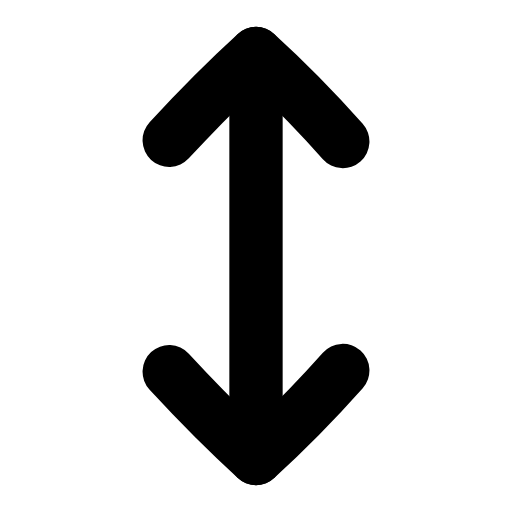
t = 0.00 s
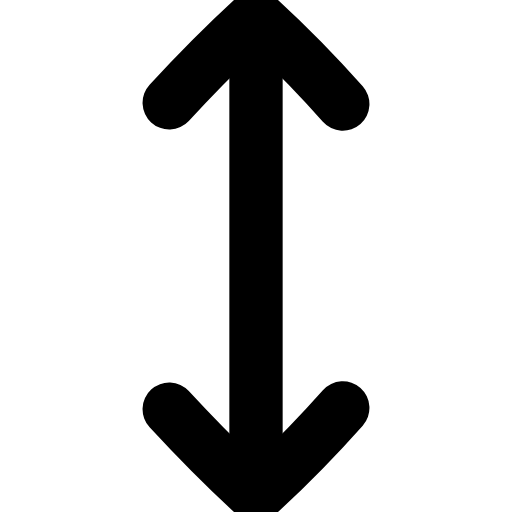
t = 0.22 s
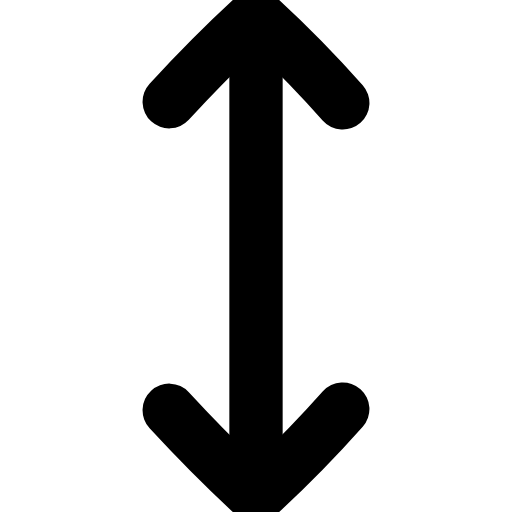
t = 0.56 s
t = 0.77 s: frame unchanged from t = 0.56 s, image omitted
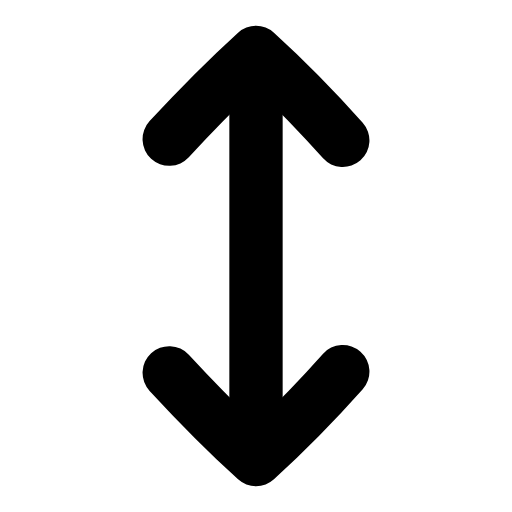
t = 1.10 s
t = 1.31 s: frame unchanged from t = 0.00 s, image omitted

The animated SVG that drew these frames (rendered in a browser with its animation timeline set to each time). Animation: 2 SMIL elements (animateTransform=2); one cycle of 1.60 s, repeats indefinitely.

<svg xmlns="http://www.w3.org/2000/svg" width="24" height="24" viewBox="0 0 24 24" fill="none"><g transform="translate(-1.56 -1.56) scale(1.13)"><line stroke="currentColor" stroke-width="2.212" stroke-linecap="round" stroke-linejoin="round" fill="none" x1="12" y1="3.6" x2="12" y2="20.4"></line><g><animateTransform attributeName="transform" type="translate" values="0 0;0 -1.6;0 -1.6;0 0;0 0" keyTimes="0;0.28;0.55;0.82;1" dur="1.6s" repeatCount="indefinite" calcMode="spline" keySplines="0.16 1 0.3 1;0.16 1 0.3 1;0.16 1 0.3 1;0.16 1 0.3 1"/><path stroke="currentColor" stroke-width="2.212" stroke-linecap="round" stroke-linejoin="round" fill="none" d="M8.4 7.2C9.6 5.9 10.9 4.6 12 3.6C13.1 4.6 14.4 5.9 15.6 7.25"></path></g><g><animateTransform attributeName="transform" type="translate" values="0 0;0 1.6;0 1.6;0 0;0 0" keyTimes="0;0.28;0.55;0.82;1" dur="1.6s" repeatCount="indefinite" calcMode="spline" keySplines="0.16 1 0.3 1;0.16 1 0.3 1;0.16 1 0.3 1;0.16 1 0.3 1"/><path stroke="currentColor" stroke-width="2.212" stroke-linecap="round" stroke-linejoin="round" fill="none" d="M8.4 16.8C9.6 18.1 10.9 19.4 12 20.4C13.1 19.4 14.4 18.1 15.6 16.75"></path></g></g></svg>
